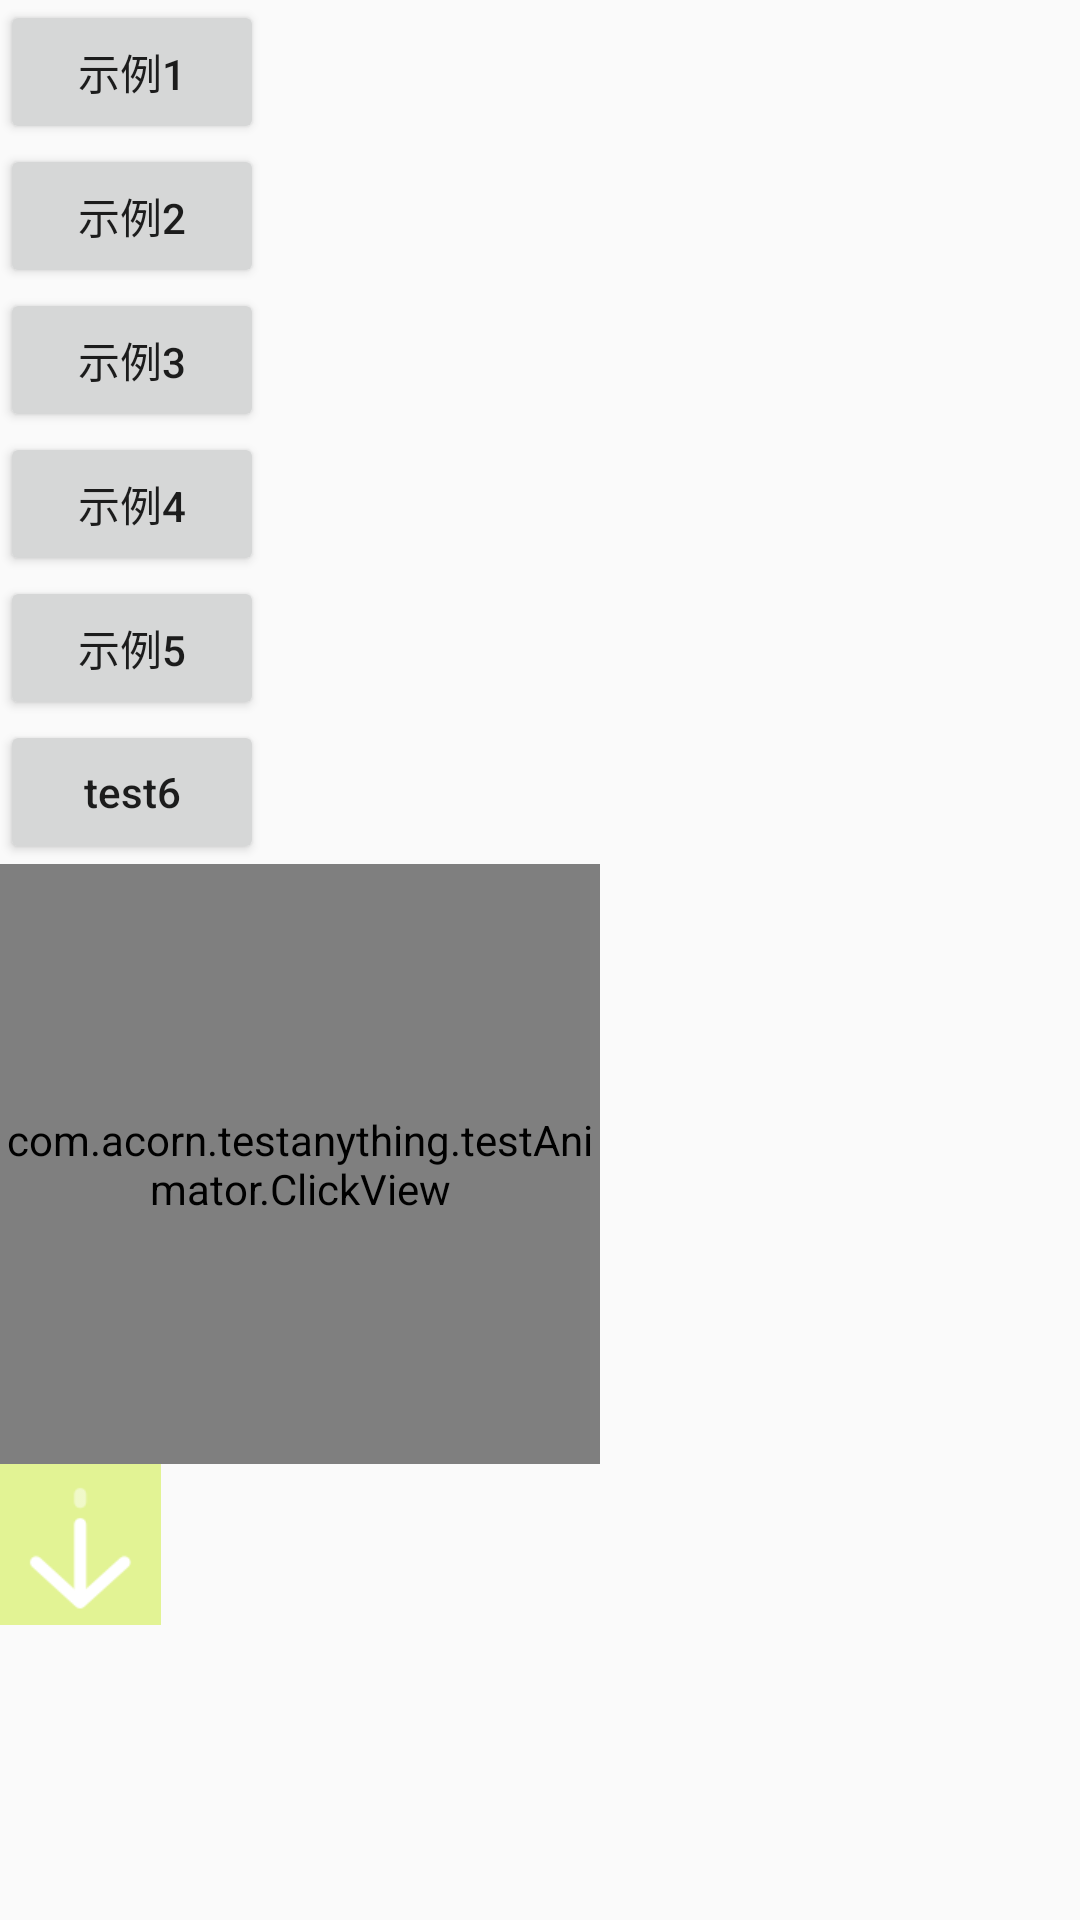

Reconstruct the res/layout file that produces this screen, plus the resources it refers to.
<!-- AndroidManifest.xml: application theme AppTheme -->
<!-- res/layout/activity_test_animator.xml -->
<?xml version="1.0" encoding="utf-8"?>
<LinearLayout xmlns:android="http://schemas.android.com/apk/res/android"
        xmlns:app="http://schemas.android.com/apk/res-auto"
        android:layout_width="match_parent"
        android:layout_height="match_parent"
        android:orientation="vertical">

    <Button
            android:id="@+id/testAnimatorBtn"
            android:layout_width="wrap_content"
            android:layout_height="wrap_content"
            android:text="示例1" />

    <Button
            android:id="@+id/testAnimatorBtn2"
            android:layout_width="wrap_content"
            android:layout_height="wrap_content"
            android:text="示例2" />

    <Button
            android:id="@+id/testAnimatorBtn3"
            android:layout_width="wrap_content"
            android:layout_height="wrap_content"
            android:text="示例3" />

    <Button
            android:id="@+id/testAnimatorBtn4"
            android:layout_width="wrap_content"
            android:layout_height="wrap_content"
            android:text="示例4" />

    <Button
            android:id="@+id/testAnimatorBtn5"
            android:layout_width="wrap_content"
            android:layout_height="wrap_content"
            android:text="示例5" />

    <Button
            android:id="@+id/testBtn6"
            android:layout_width="wrap_content"
            android:layout_height="wrap_content"
            android:text="test6"
            android:textAllCaps="false" />

    <com.acorn.testanything.testAnimator.ClickView
            android:layout_width="200dp"
            android:layout_height="200dp"
            android:background="#FDD5A7" />

    <ImageView
            android:id="@+id/arrowIv"
            android:layout_width="wrap_content"
            android:layout_height="wrap_content"
            android:background="#E2F394"
            android:src="@mipmap/mirror_slide_tip" />
</LinearLayout>
<!-- resources referenced by this layout -->
<resources>
  <!-- mipmap mirror_slide_tip: png bitmap (mipmap-xhdpi, 1918 bytes) -->
  <style name="AppTheme" parent="Theme.AppCompat.Light.NoActionBar">
          
          <item name="colorPrimary">@color/colorPrimary</item>
          <item name="colorPrimaryDark">@color/colorPrimaryDark</item>
          <item name="colorAccent">@color/colorAccent</item>
      </style>
  <color name="colorPrimary">#008577</color>
  <color name="colorPrimaryDark">#00574B</color>
  <color name="colorAccent">#D81B60</color>
</resources>
